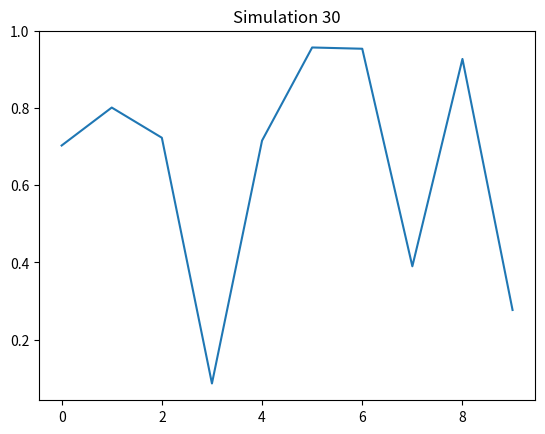

This chart was generated by the following Python code:
import numpy as np
import matplotlib.pyplot as plt
plt.plot(np.random.rand(10))
plt.title("Simulation 30")
